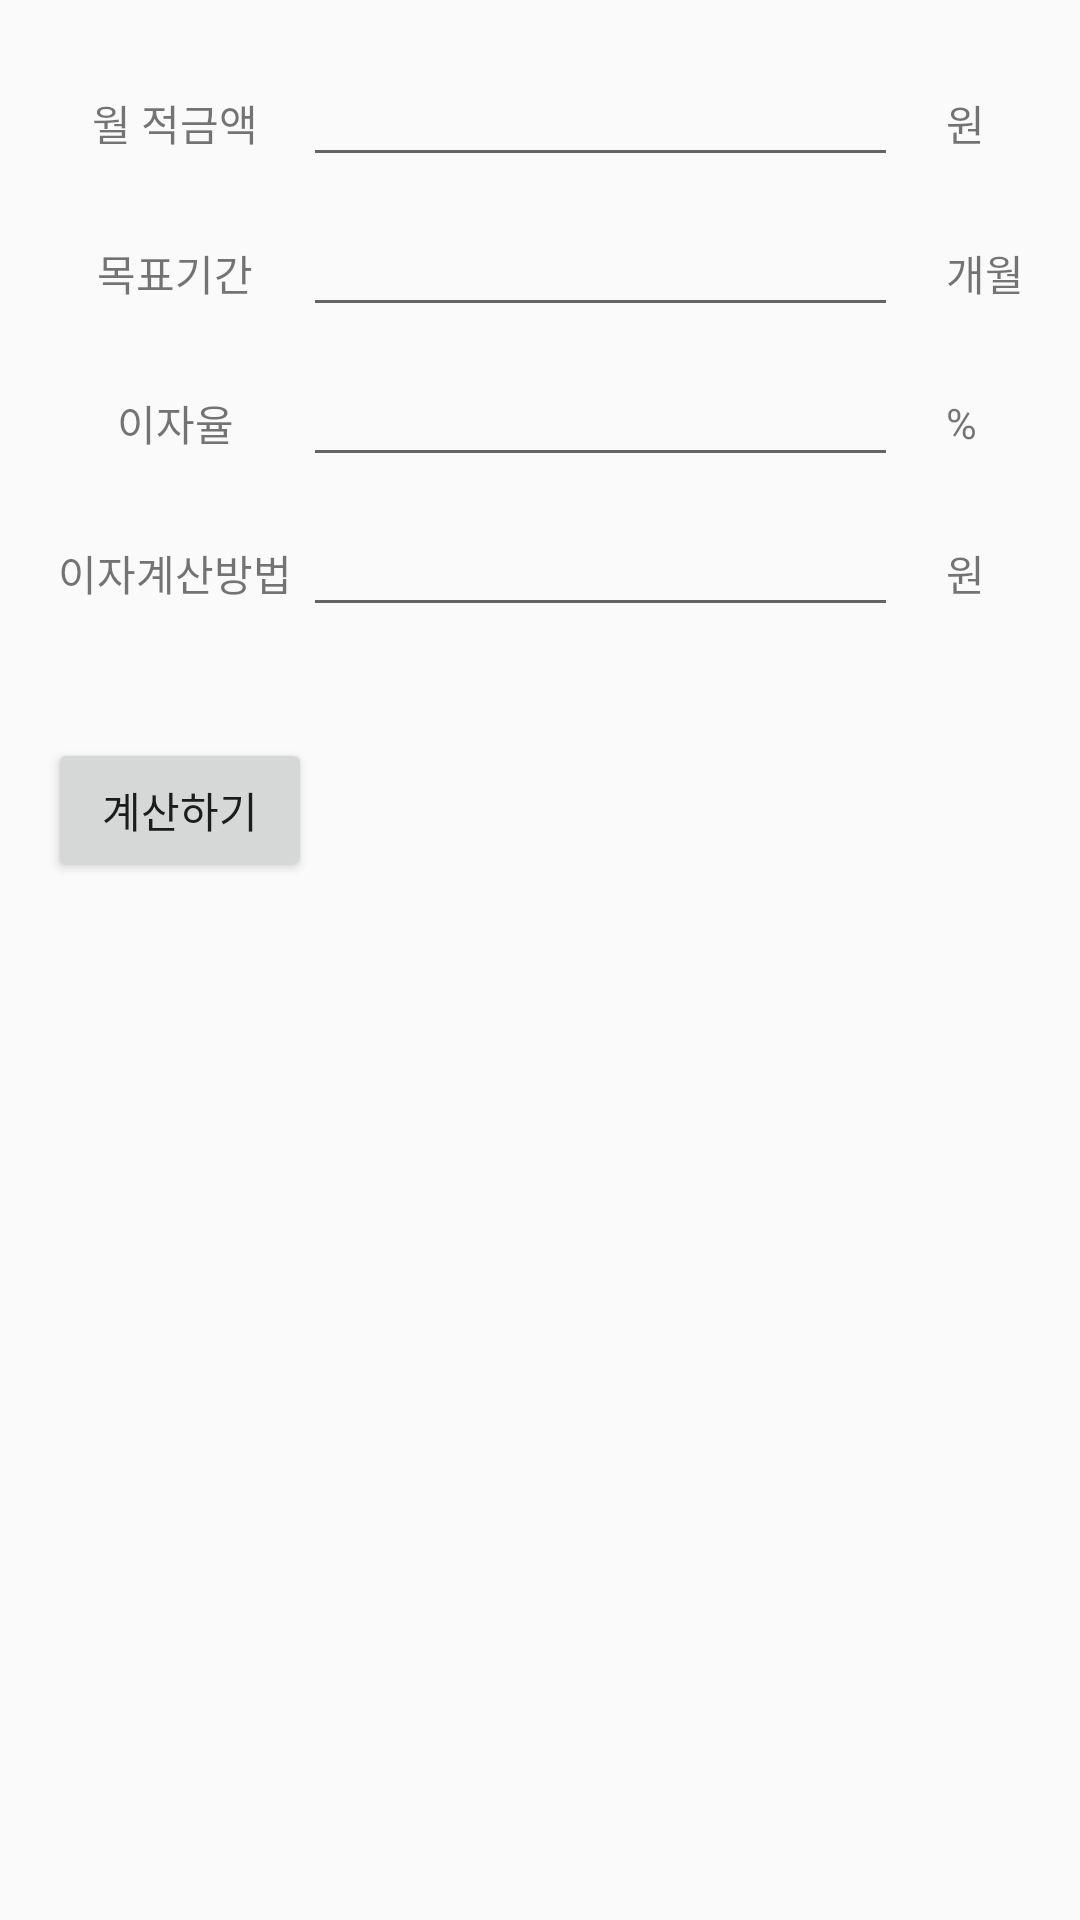

Layout XML and referenced resources for this Android screen:
<!-- AndroidManifest.xml: application theme AppTheme -->
<!-- res/layout/fragment_third_saving.xml -->
<?xml version="1.0" encoding="utf-8"?>
<LinearLayout xmlns:android="http://schemas.android.com/apk/res/android"
    android:layout_width="match_parent"
    android:layout_height="match_parent"
    android:orientation="vertical"
    android:paddingBottom="@dimen/activity_vertical_margin"
    android:paddingLeft="@dimen/activity_horizontal_margin"
    android:paddingRight="@dimen/activity_horizontal_margin"
    android:paddingTop="@dimen/activity_vertical_margin">

    <LinearLayout
        android:orientation="horizontal"
        android:layout_width="match_parent"
        android:layout_height="@dimen/dp50">

        <TextView
            android:layout_width="@dimen/dp0"
            android:layout_height="match_parent"
            android:text="@string/monthly_payment"
            android:gravity="center"
            android:layout_weight="3" />

        <EditText
            android:layout_width="@dimen/dp0"
            android:layout_height="wrap_content"
            android:inputType="number"
            android:ems="10"
            android:id="@+id/firstSavingMonthlyPaymentTextField"
            android:gravity="right"
            android:layout_weight="7"
            android:layout_marginRight="@dimen/dp16" />

        <TextView
            android:layout_width="@dimen/dp0"
            android:layout_height="match_parent"
            android:text="@string/won"
            android:gravity="left|center_vertical"
            android:layout_weight="1" />
    </LinearLayout>

    <LinearLayout
        android:orientation="horizontal"
        android:layout_width="match_parent"
        android:layout_height="@dimen/dp50">

        <TextView
            android:layout_width="@dimen/dp0"
            android:layout_height="match_parent"
            android:text="@string/goal_period"
            android:gravity="center"
            android:layout_weight="3" />

        <EditText
            android:layout_width="@dimen/dp0"
            android:layout_height="wrap_content"
            android:inputType="number"
            android:ems="10"
            android:id="@+id/firstSavingGoalPeriodTextField"
            android:gravity="right"
            android:layout_weight="7"
            android:layout_marginRight="@dimen/dp16" />

        <TextView
            android:layout_width="@dimen/dp0"
            android:layout_height="match_parent"
            android:text="@string/months"
            android:gravity="left|center_vertical"
            android:layout_weight="1" />
    </LinearLayout>

    <LinearLayout
        android:orientation="horizontal"
        android:layout_width="match_parent"
        android:layout_height="@dimen/dp50">

        <TextView
            android:layout_width="@dimen/dp0"
            android:layout_height="match_parent"
            android:text="@string/interest_rate"
            android:gravity="center"
            android:layout_weight="3" />

        <EditText
            android:layout_width="@dimen/dp0"
            android:layout_height="wrap_content"
            android:inputType="number"
            android:ems="10"
            android:id="@+id/firstSavingInterestRateTextField"
            android:gravity="right"
            android:layout_weight="7"
            android:layout_marginRight="@dimen/dp16" />

        <TextView
            android:layout_width="@dimen/dp0"
            android:layout_height="match_parent"
            android:text="@string/percent"
            android:gravity="left|center_vertical"
            android:layout_weight="1" />
    </LinearLayout>

    <LinearLayout
        android:orientation="horizontal"
        android:layout_width="match_parent"
        android:layout_height="@dimen/dp50">

        <TextView
            android:layout_width="@dimen/dp0"
            android:layout_height="match_parent"
            android:text="@string/interest_type"
            android:gravity="center"
            android:layout_weight="3" />

        <EditText
            android:layout_width="@dimen/dp0"
            android:layout_height="wrap_content"
            android:inputType="number"
            android:ems="10"
            android:id="@+id/firstSavingInterestTypeTextField"
            android:gravity="right"
            android:layout_weight="7"
            android:layout_marginRight="@dimen/dp16" />

        <TextView
            android:layout_width="@dimen/dp0"
            android:layout_height="match_parent"
            android:text="@string/won"
            android:gravity="left|center_vertical"
            android:layout_weight="1" />
    </LinearLayout>

    <Button
        android:onClick="calculateSavingFirst"
        android:layout_width="wrap_content"
        android:layout_height="wrap_content"
        android:text="@string/calculate"
        android:id="@+id/cal_button"
        android:layout_marginTop="30dp"
        android:layout_alignParentLeft="true"
        android:layout_alignParentStart="true" />

    <TextView
        android:layout_width="wrap_content"
        android:layout_height="wrap_content"
        android:text=""
        android:id="@+id/resultTextView"
        android:layout_below="@+id/cal_button"
        android:layout_alignParentLeft="true"
        android:layout_alignParentStart="true"
        android:layout_marginTop="30dp"
        android:layout_alignParentBottom="true"
        android:layout_alignParentRight="true"
        android:layout_alignParentEnd="true" />

</LinearLayout>
<!-- resources referenced by this layout -->
<resources>
  <dimen name="activity_horizontal_margin">16dp</dimen>
  <dimen name="activity_vertical_margin">16dp</dimen>
  <dimen name="dp0">0dp</dimen>
  <dimen name="dp16">16dp</dimen>
  <dimen name="dp50">50dp</dimen>
  <string name="calculate">계산하기</string>
  <string name="goal_period">목표기간</string>
  <string name="interest_rate">이자율</string>
  <string name="interest_type">이자계산방법</string>
  <string name="monthly_payment">월 적금액</string>
  <string name="months">개월</string>
  <string name="percent">%</string>
  <string name="won">원</string>
  <style name="AppTheme" parent="Theme.AppCompat.Light.NoActionBar">
          
          <item name="colorPrimary">@color/colorPrimary500</item>
          <item name="colorPrimaryDark">@color/colorPrimary500</item>
          <item name="colorAccent">@color/colorAccent</item>
      </style>
  <color name="colorPrimary500">#0ac775</color>
  <color name="colorAccent">#47CEE6</color>
</resources>
